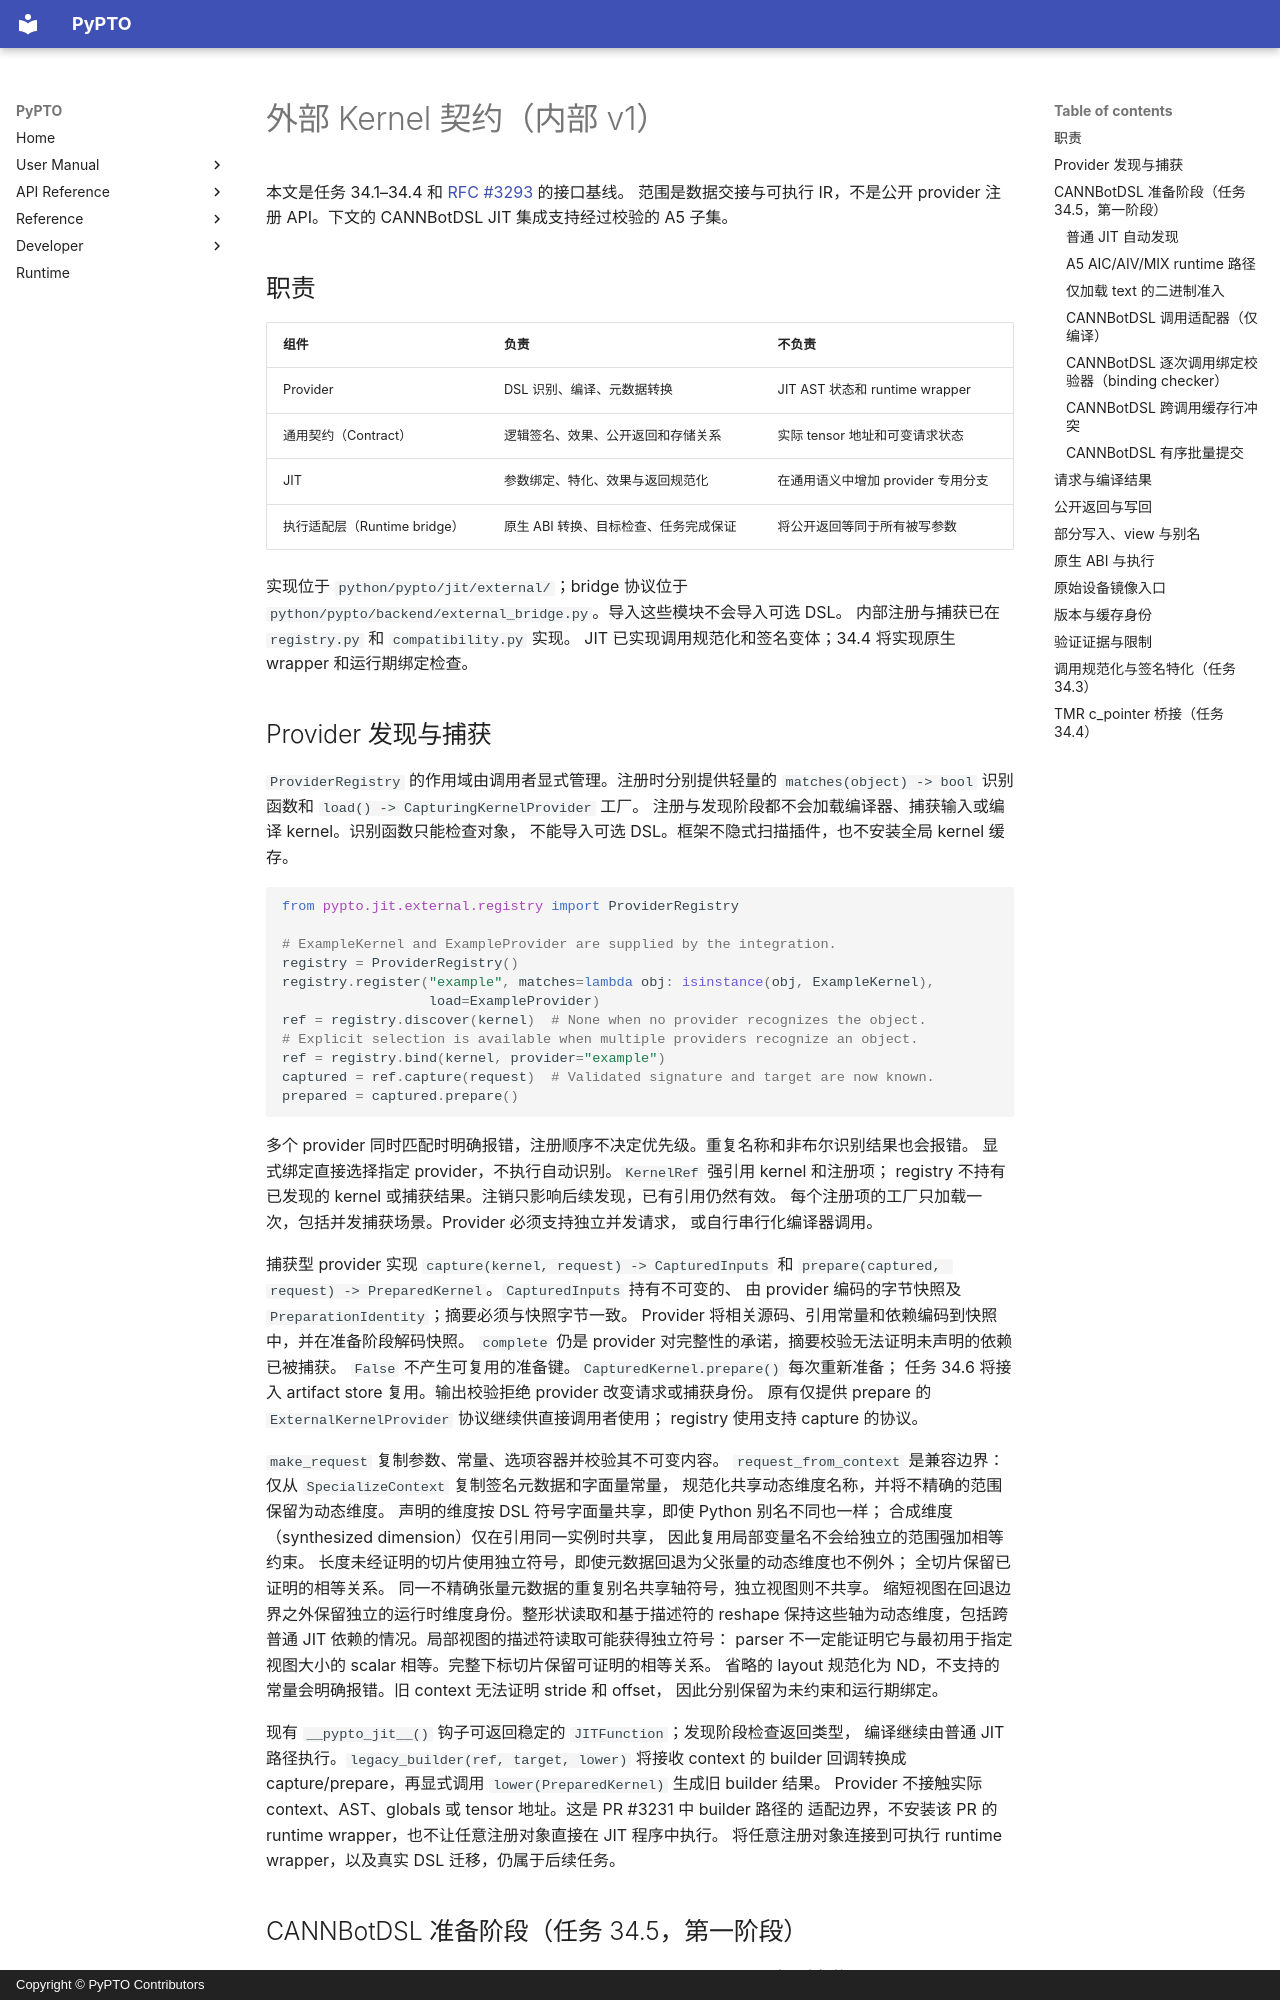

repository: hw-native-sys/pypto · page: zh/dev/language/07-external-kernel-contract/index.html · generator: mkdocs · copyright: Copyright © PyPTO Contributors

# 外部 Kernel 契约（内部 v1）

本文是任务 34.1–34.4 和 [RFC #3293](https://github.com/hw-native-sys/pypto/issues/3293) 的接口基线。
范围是数据交接与可执行 IR，不是公开 provider 注册 API。下文的 CANNBotDSL JIT 集成支持经过校验的 A5 子集。

## 职责

| 组件 | 负责 | 不负责 |
| ---- | ---- | ------ |
| Provider | DSL 识别、编译、元数据转换 | JIT AST 状态和 runtime wrapper |
| 通用契约（Contract） | 逻辑签名、效果、公开返回和存储关系 | 实际 tensor 地址和可变请求状态 |
| JIT | 参数绑定、特化、效果与返回规范化 | 在通用语义中增加 provider 专用分支 |
| 执行适配层（Runtime bridge） | 原生 ABI 转换、目标检查、任务完成保证 | 将公开返回等同于所有被写参数 |

实现位于 `python/pypto/jit/external/`；bridge 协议位于
`python/pypto/backend/external_bridge.py`。导入这些模块不会导入可选 DSL。
内部注册与捕获已在 `registry.py` 和 `compatibility.py` 实现。
JIT 已实现调用规范化和签名变体；34.4 将实现原生 wrapper 和运行期绑定检查。

## Provider 发现与捕获

`ProviderRegistry` 的作用域由调用者显式管理。注册时分别提供轻量的
`matches(object) -> bool` 识别函数和 `load() -> CapturingKernelProvider` 工厂。
注册与发现阶段都不会加载编译器、捕获输入或编译 kernel。识别函数只能检查对象，
不能导入可选 DSL。框架不隐式扫描插件，也不安装全局 kernel 缓存。

```python
from pypto.jit.external.registry import ProviderRegistry

# ExampleKernel and ExampleProvider are supplied by the integration.
registry = ProviderRegistry()
registry.register("example", matches=lambda obj: isinstance(obj, ExampleKernel),
                  load=ExampleProvider)
ref = registry.discover(kernel)  # None when no provider recognizes the object.
# Explicit selection is available when multiple providers recognize an object.
ref = registry.bind(kernel, provider="example")
captured = ref.capture(request)  # Validated signature and target are now known.
prepared = captured.prepare()
```

多个 provider 同时匹配时明确报错，注册顺序不决定优先级。重复名称和非布尔识别结果也会报错。
显式绑定直接选择指定 provider，不执行自动识别。`KernelRef` 强引用 kernel 和注册项；
registry 不持有已发现的 kernel 或捕获结果。注销只影响后续发现，已有引用仍然有效。
每个注册项的工厂只加载一次，包括并发捕获场景。Provider 必须支持独立并发请求，
或自行串行化编译器调用。

捕获型 provider 实现 `capture(kernel, request) -> CapturedInputs` 和
`prepare(captured, request) -> PreparedKernel`。`CapturedInputs` 持有不可变的、
由 provider 编码的字节快照及 `PreparationIdentity`；摘要必须与快照字节一致。
Provider 将相关源码、引用常量和依赖编码到快照中，并在准备阶段解码快照。
`complete` 仍是 provider 对完整性的承诺，摘要校验无法证明未声明的依赖已被捕获。
`False` 不产生可复用的准备键。`CapturedKernel.prepare()` 每次重新准备；
任务 34.6 将接入 artifact store 复用。输出校验拒绝 provider 改变请求或捕获身份。
原有仅提供 prepare 的 `ExternalKernelProvider` 协议继续供直接调用者使用；
registry 使用支持 capture 的协议。

`make_request` 复制参数、常量、选项容器并校验其不可变内容。
`request_from_context` 是兼容边界：仅从 `SpecializeContext` 复制签名元数据和字面量常量，
规范化共享动态维度名称，并将不精确的范围保留为动态维度。
声明的维度按 DSL 符号字面量共享，即使 Python 别名不同也一样；
合成维度（synthesized dimension）仅在引用同一实例时共享，
因此复用局部变量名不会给独立的范围强加相等约束。
长度未经证明的切片使用独立符号，即使元数据回退为父张量的动态维度也不例外；
全切片保留已证明的相等关系。
同一不精确张量元数据的重复别名共享轴符号，独立视图则不共享。
缩短视图在回退边界之外保留独立的运行时维度身份。整形状读取和基于描述符的 reshape
保持这些轴为动态维度，包括跨普通 JIT 依赖的情况。局部视图的描述符读取可能获得独立符号：
parser 不一定能证明它与最初用于指定视图大小的 scalar 相等。完整下标切片保留可证明的相等关系。
省略的 layout 规范化为 ND，不支持的常量会明确报错。旧 context 无法证明 stride 和 offset，
因此分别保留为未约束和运行期绑定。

现有 `__pypto_jit__()` 钩子可返回稳定的 `JITFunction`；发现阶段检查返回类型，
编译继续由普通 JIT 路径执行。`legacy_builder(ref, target, lower)` 将接收 context 的
builder 回调转换成 capture/prepare，再显式调用 `lower(PreparedKernel)` 生成旧 builder 结果。
Provider 不接触实际 context、AST、globals 或 tensor 地址。这是 PR #3231 中 builder 路径的
适配边界，不安装该 PR 的 runtime wrapper，也不让任意注册对象直接在 JIT 程序中执行。
将任意注册对象连接到可执行 runtime wrapper，以及真实 DSL 迁移，仍属于后续任务。
